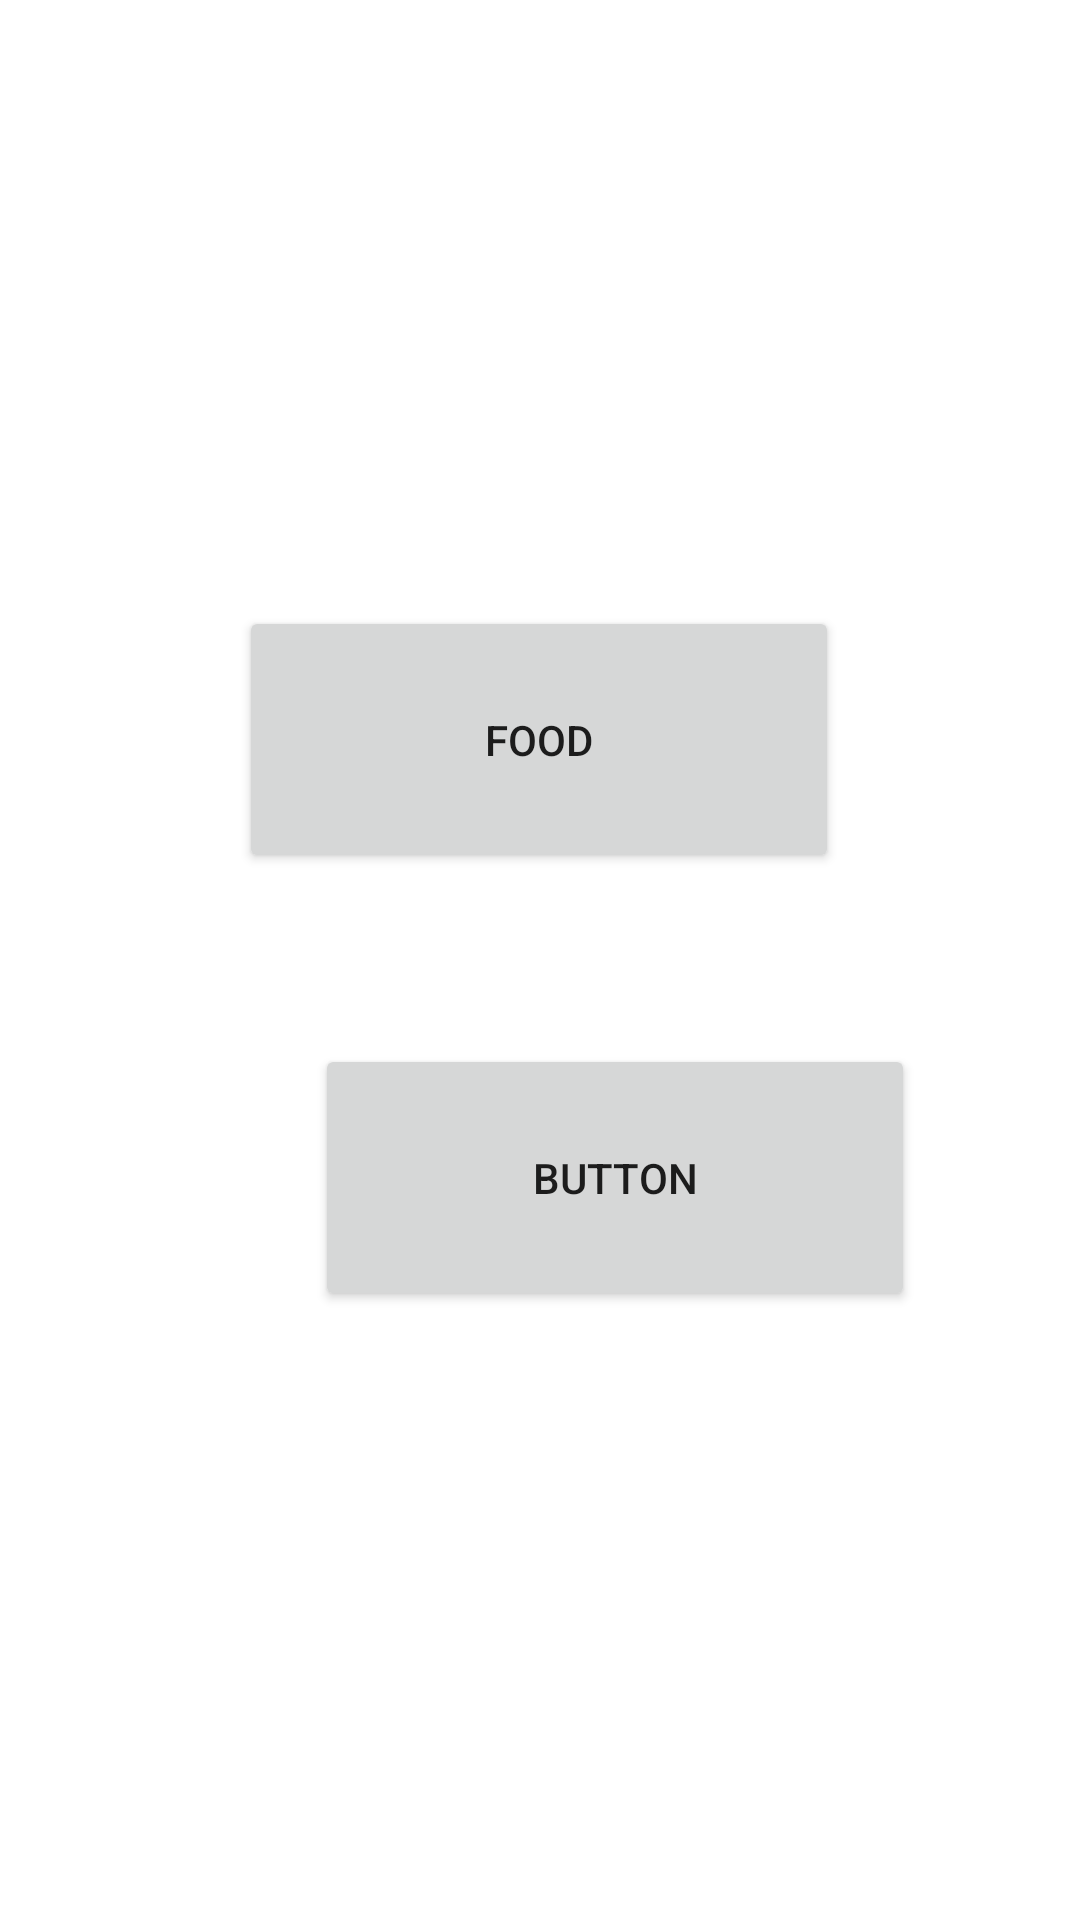

Here is an Android app screen rendered from its layout file. Give the layout XML and the strings, colors and styles it references.
<!-- AndroidManifest.xml: application theme Theme.CloudNoteAssignment -->
<!-- res/layout/activity_analytics_page.xml -->
<?xml version="1.0" encoding="utf-8"?>
<androidx.constraintlayout.widget.ConstraintLayout xmlns:android="http://schemas.android.com/apk/res/android"
    xmlns:app="http://schemas.android.com/apk/res-auto"
    xmlns:tools="http://schemas.android.com/tools"
    android:layout_width="match_parent"
    android:layout_height="match_parent"
    tools:context=".AnalyticsPage">

    <Button
        android:id="@+id/button"
        android:layout_width="200dp"
        android:layout_height="89dp"
        android:layout_marginStart="105dp"
        android:layout_marginTop="57dp"
        android:text="Button"
        app:layout_constraintStart_toStartOf="parent"
        app:layout_constraintTop_toBottomOf="@+id/food" />

    <Button
        android:id="@+id/food"
        android:layout_width="200dp"
        android:layout_height="89dp"
        android:layout_marginStart="105dp"
        android:layout_marginTop="202dp"
        android:layout_marginEnd="106dp"
        android:text="Food"
        app:layout_constraintEnd_toEndOf="parent"
        app:layout_constraintStart_toStartOf="parent"
        app:layout_constraintTop_toTopOf="parent" />
</androidx.constraintlayout.widget.ConstraintLayout>
<!-- resources referenced by this layout -->
<resources>
  <style name="Theme.CloudNoteAssignment" parent="Theme.MaterialComponents.DayNight.DarkActionBar">
          
          <item name="colorPrimary">@color/color2</item>
          <item name="colorPrimaryVariant">@color/color2</item>
          <item name="colorOnPrimary">@color/white</item>
          
          <item name="colorSecondary">@color/teal_200</item>
          <item name="colorSecondaryVariant">@color/teal_700</item>
          <item name="colorOnSecondary">@color/black</item>
          
          <item name="android:statusBarColor">?attr/colorPrimaryVariant</item>
          
      </style>
  <color name="color2">#8C9EFF</color>
  <color name="white">#FFFFFFFF</color>
  <color name="teal_200">#FF03DAC5</color>
  <color name="teal_700">#FF018786</color>
  <color name="black">#FF000000</color>
</resources>
